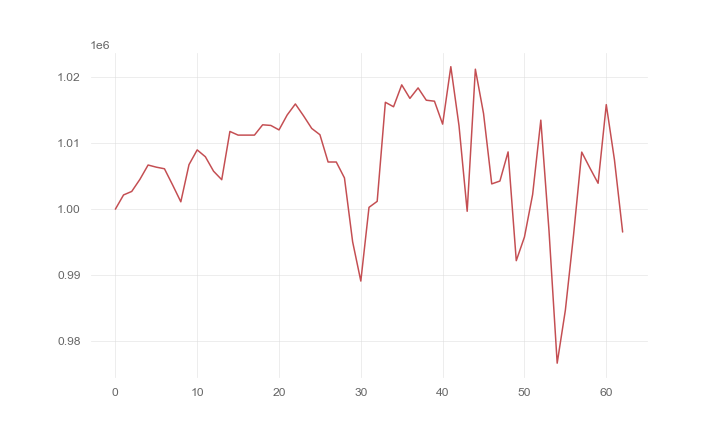

Source data for this figure (header and first rows):
, 0
0, 1000000
1, 1002158
2, 1002688
3, 1004520
4, 1006694
5, 1006369
6, 1006125
7, 1003664
8, 1001115
9, 1006750
10, 1008984
11, 1007946
12, 1005758
13, 1004468
14, 1011781
15, 1011226
16, 1011226
17, 1011226
18, 1012789
19, 1012693
20, 1012016
21, 1014279
22, 1015948
23, 1014150
24, 1012237
25, 1011288
26, 1007150
27, 1007149
28, 1004738
29, 995055
30, 989103
31, 1000277
32, 1001184
33, 1016203
34, 1015523
35, 1018843
36, 1016794
37, 1018382
38, 1016516
39, 1016368
40, 1012891
41, 1021601
42, 1012660
43, 999680
44, 1021219
45, 1014491
46, 1003831
47, 1004264
48, 1008681
49, 992194
50, 995783
51, 1002228
52, 1013496
53, 996734
54, 976657
55, 984690
56, 996099
57, 1008650
58, 1006242
59, 1003928
... 3 more rows
